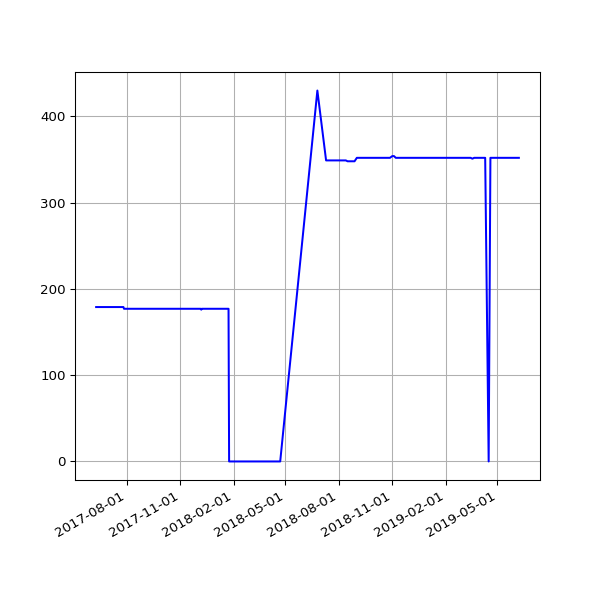

The table this chart was drawn from, first rows:
date, value
2017-06-09 05:42:19 +0100, 179
2017-06-10 05:45:23 +0100, 179
2017-06-11 05:34:02 +0100, 179
2017-06-12 05:37:46 +0100, 179
2017-06-13 05:33:18 +0100, 179
2017-06-14 05:25:14 +0100, 179
2017-06-15 05:27:57 +0100, 179
2017-06-16 05:34:24 +0100, 179
2017-06-17 05:32:01 +0100, 179
2017-06-18 05:23:36 +0100, 179
2017-06-19 05:24:43 +0100, 179
2017-06-20 05:57:51 +0100, 179
2017-06-21 05:28:50 +0100, 179
2017-06-22 05:32:26 +0100, 179
2017-06-23 05:36:16 +0100, 179
2017-06-24 05:33:34 +0100, 179
2017-06-25 05:35:14 +0100, 179
2017-06-26 05:35:55 +0100, 179
2017-06-27 05:36:26 +0100, 179
2017-06-28 05:41:09 +0100, 179
2017-06-29 05:45:34 +0100, 179
2017-06-30 06:23:31 +0100, 179
2017-07-01 05:50:38 +0100, 179
2017-07-02 05:45:42 +0100, 179
2017-07-03 05:44:34 +0100, 179
2017-07-05 05:47:32 +0100, 179
2017-07-06 06:37:22 +0100, 179
2017-07-07 06:17:52 +0100, 179
2017-07-08 06:27:15 +0100, 179
2017-07-10 05:43:50 +0100, 179
2017-07-11 06:22:44 +0100, 179
2017-07-12 07:41:31 +0100, 179
2017-07-13 05:44:12 +0100, 179
2017-07-14 06:03:24 +0100, 179
2017-07-15 06:54:39 +0100, 179
2017-07-16 05:37:12 +0100, 179
2017-07-17 05:46:21 +0100, 179
2017-07-18 05:52:02 +0100, 179
2017-07-19 05:33:48 +0100, 179
2017-07-20 05:47:42 +0100, 179
2017-07-21 05:45:07 +0100, 179
2017-07-22 05:49:40 +0100, 179
2017-07-23 05:51:38 +0100, 179
2017-07-24 05:53:07 +0100, 179
2017-07-25 05:48:31 +0100, 179
2017-07-26 05:49:58 +0100, 179
2017-07-27 05:43:40 +0100, 177
2017-07-28 05:47:57 +0100, 177
2017-07-29 05:44:28 +0100, 177
2017-07-31 05:49:59 +0100, 177
2017-08-01 06:44:03 +0100, 177
2017-08-02 06:45:14 +0100, 177
2017-08-03 06:28:02 +0100, 177
2017-08-04 06:31:51 +0100, 177
2017-08-05 06:40:51 +0100, 177
2017-08-06 06:27:15 +0100, 177
2017-08-08 06:24:55 +0100, 177
2017-08-09 06:26:54 +0100, 177
2017-08-10 06:22:34 +0100, 177
2017-08-11 06:42:21 +0100, 177
... 244 more rows
